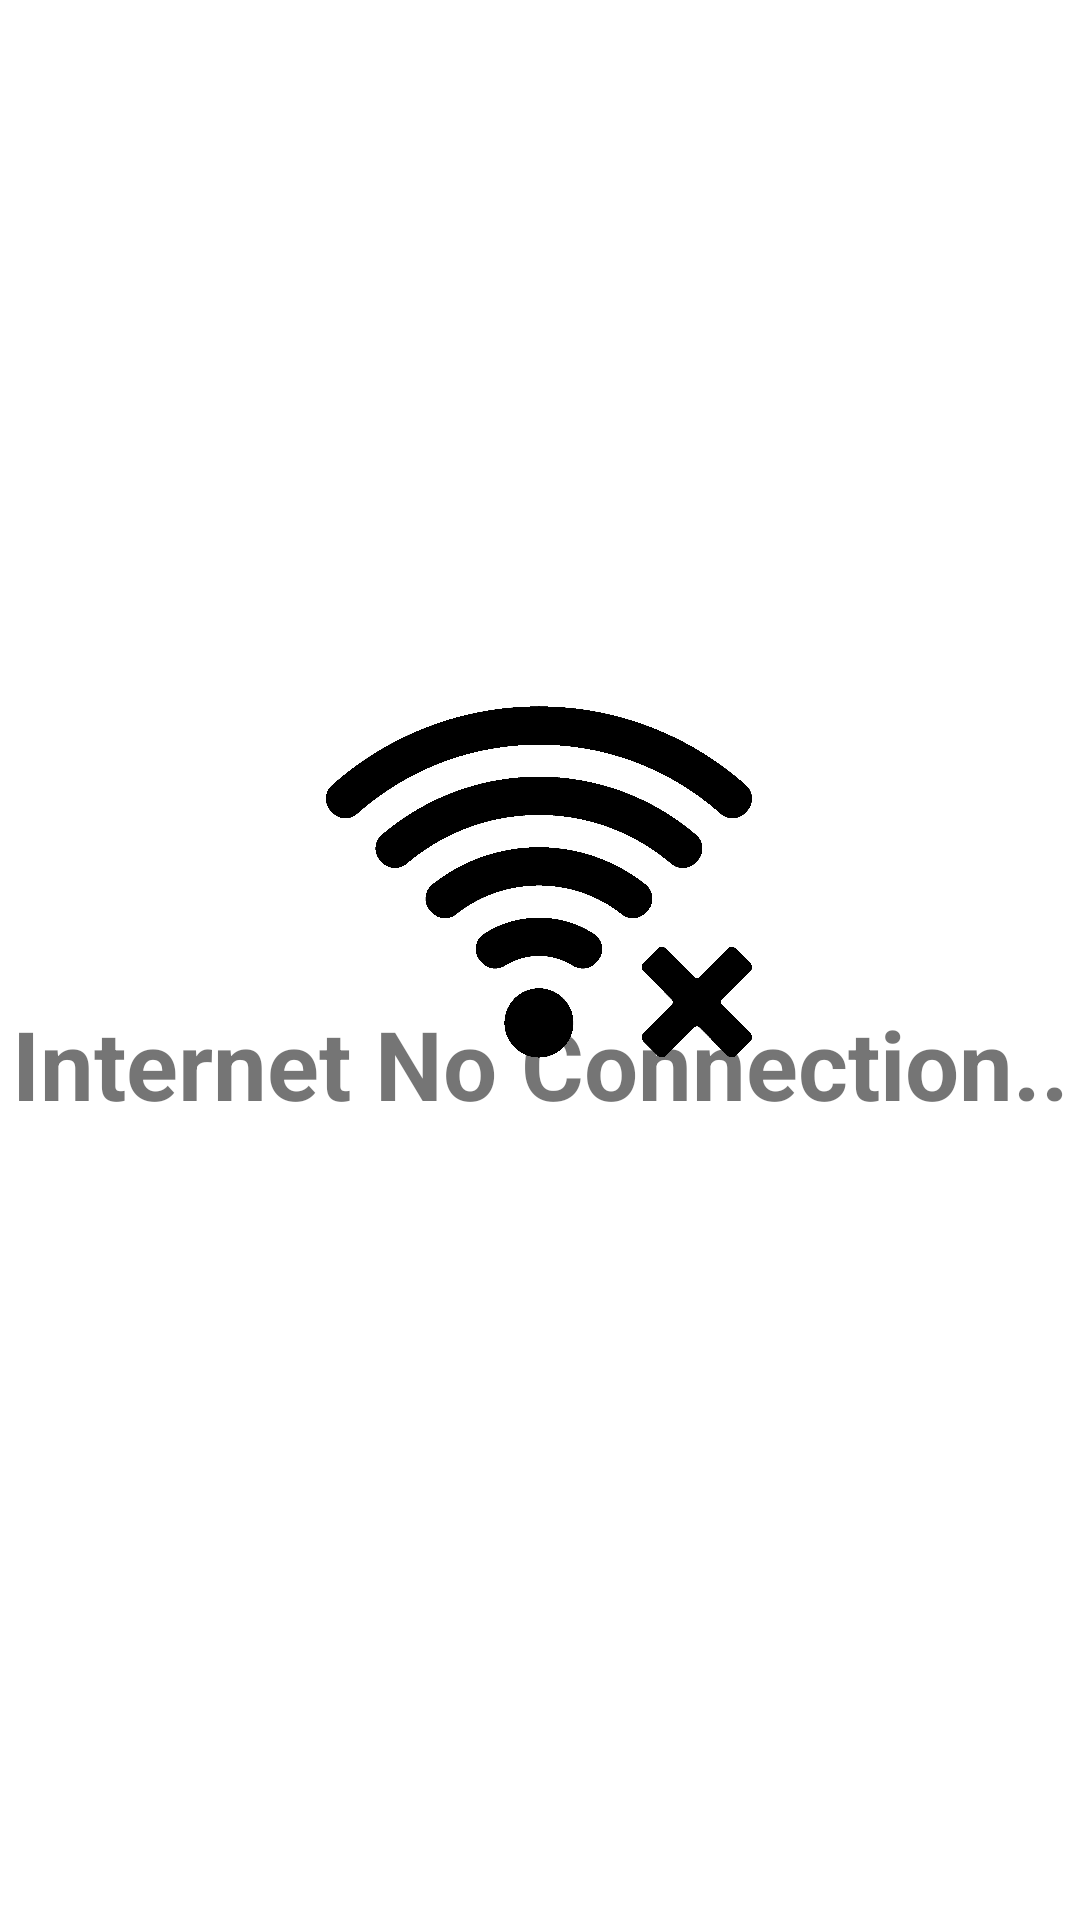

The Android layout XML behind this screen, and the referenced resources:
<!-- AndroidManifest.xml: application theme Theme.DicodingEventApp -->
<!-- res/layout/activity_rto.xml -->
<?xml version="1.0" encoding="utf-8"?>
<androidx.constraintlayout.widget.ConstraintLayout xmlns:android="http://schemas.android.com/apk/res/android"
    xmlns:app="http://schemas.android.com/apk/res-auto"
    xmlns:tools="http://schemas.android.com/tools"
    android:id="@+id/main"
    android:layout_width="match_parent"
    android:layout_height="match_parent"
    tools:context=".ui.RTO">

    <ImageView
        android:id="@+id/imageView"
        android:layout_width="198dp"
        android:layout_height="178dp"
        android:contentDescription="@string/rto"
        android:src="@drawable/rto"
        app:layout_constraintBottom_toBottomOf="parent"
        app:layout_constraintEnd_toEndOf="parent"
        app:layout_constraintHorizontal_bias="0.497"
        app:layout_constraintStart_toStartOf="parent"
        app:layout_constraintTop_toTopOf="parent"
        app:layout_constraintVertical_bias="0.444" />

    <TextView
        android:id="@+id/tv_no_connection"
        android:layout_width="wrap_content"
        android:layout_height="wrap_content"
        android:layout_marginBottom="264dp"
        android:text="@string/no_connection"
        android:textSize="32sp"
        android:textStyle="bold"
        app:layout_constraintBottom_toBottomOf="parent"
        app:layout_constraintEnd_toEndOf="parent"
        app:layout_constraintStart_toStartOf="parent" />


</androidx.constraintlayout.widget.ConstraintLayout>
<!-- resources referenced by this layout -->
<resources>
  <!-- drawable rto: png bitmap (drawable, 103466 bytes) -->
  <string name="no_connection">Internet No Connection..</string>
  <string name="rto">RTO</string>
  <style name="Theme.DicodingEventApp" parent="Theme.MaterialComponents.DayNight.DarkActionBar">
          
          <item name="colorPrimary">@color/purple_500</item>
          <item name="colorPrimaryVariant">@color/purple_700</item>
          <item name="colorOnPrimary">@color/white</item>
          
          <item name="colorSecondary">@color/teal_200</item>
          <item name="colorSecondaryVariant">@color/teal_700</item>
          <item name="colorOnSecondary">@color/black</item>
          
          <item name="android:statusBarColor">?attr/colorPrimaryVariant</item>
          
      </style>
  <!-- not gathered from this repository: default colours our renderer supplied (Android Studio template values) -->
  <color name="purple_500">#FF6200EE</color>
  <color name="purple_700">#FF3700B3</color>
  <color name="teal_200">#FF03DAC5</color>
  <color name="teal_700">#FF018786</color>
  <color name="black">#FF000000</color>
  <color name="white">#FFFFFFFF</color>
</resources>
